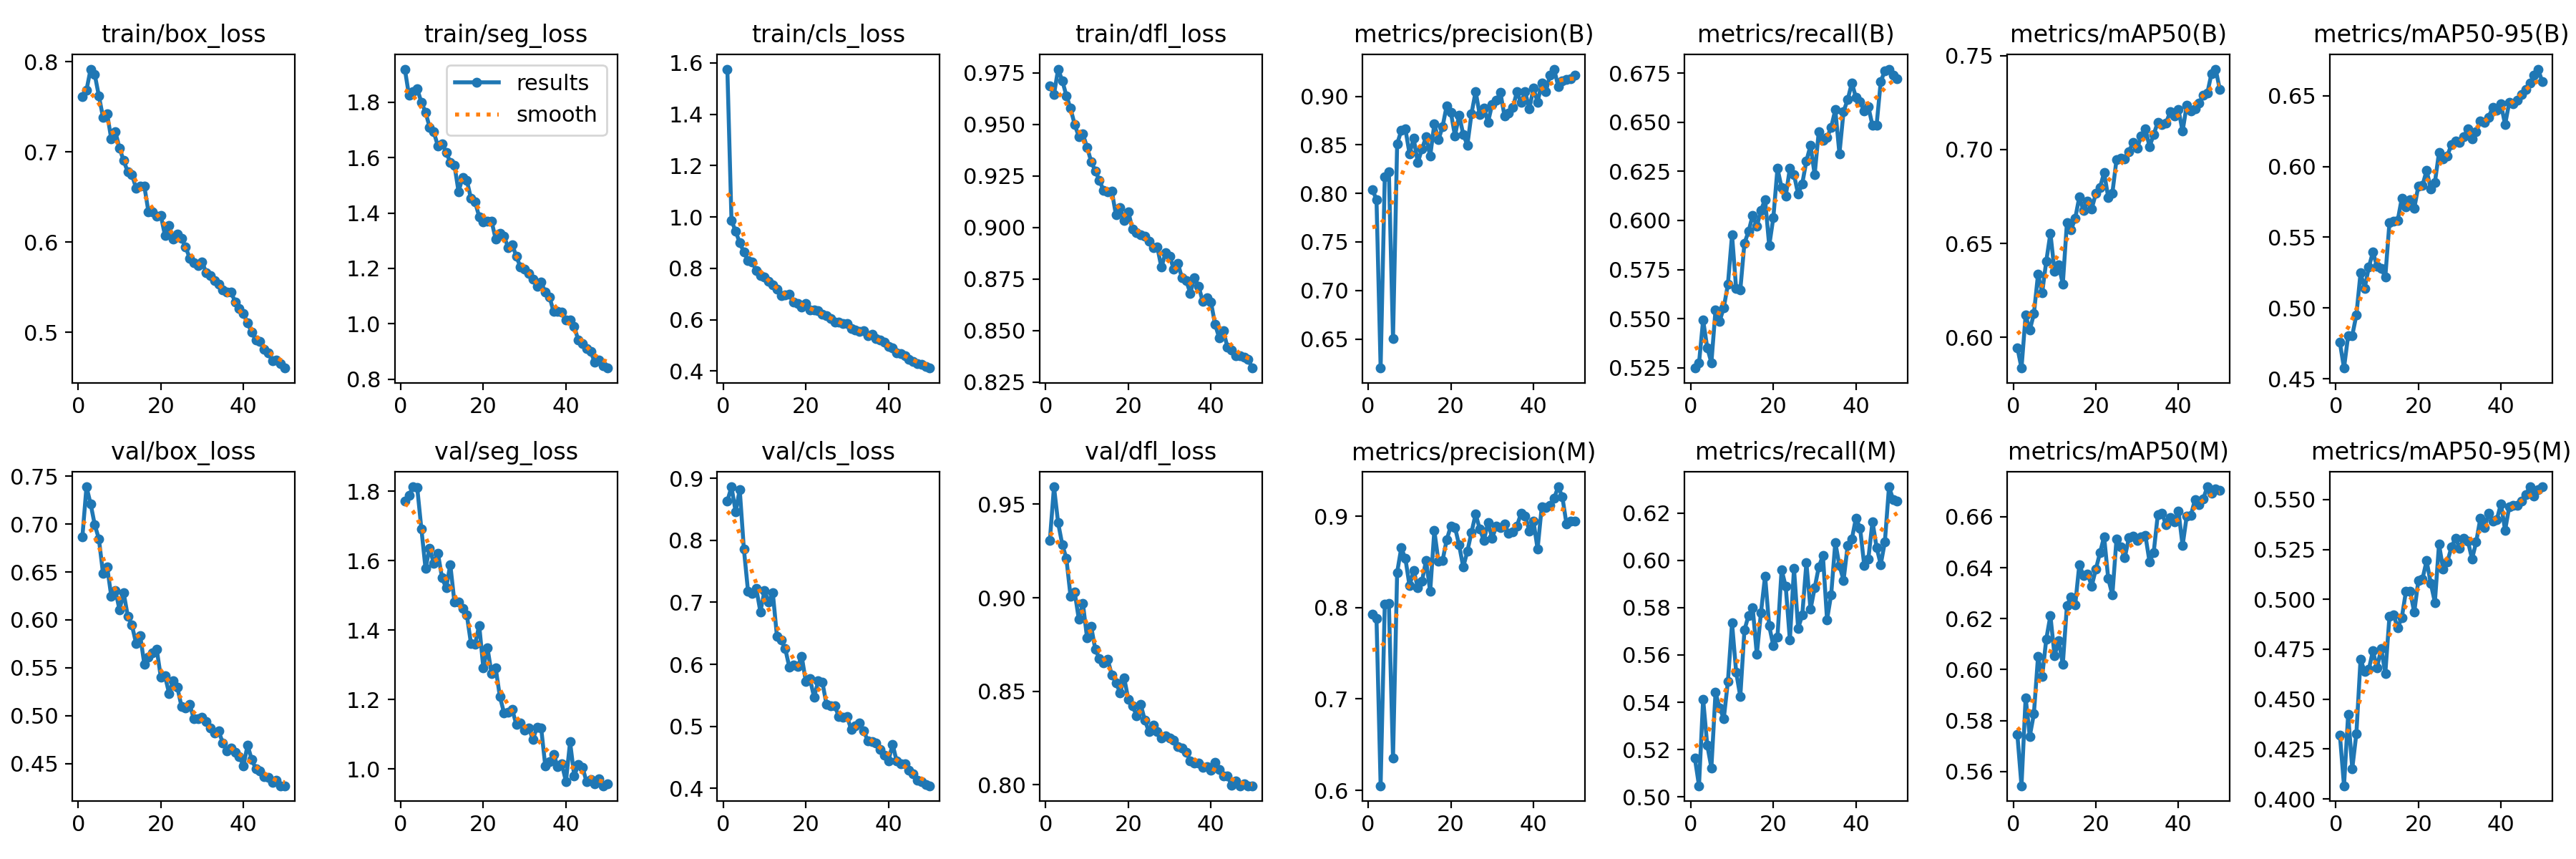

The data file committed next to this chart (first rows):
epoch, time, train/box_loss, train/seg_loss, train/cls_loss, train/dfl_loss, metrics/precision(B), metrics/recall(B), metrics/mAP50(B), metrics/mAP50-95(B), metrics/precision(M), metrics/recall(M), metrics/mAP50(M), metrics/mAP50-95(M), val/box_loss, val/seg_loss, val/cls_loss, val/dfl_loss, lr/pg0, lr/pg1, lr/pg2
1, 704.7, 0.7615, 1.919, 1.576, 0.9688, 0.8038, 0.5249, 0.5945, 0.4757, 0.7925, 0.5164, 0.5745, 0.4321, 0.6864, 1.772, 0.8635, 0.9308, 0.0002756, 0.0002756, 0.0002756
2, 1278, 0.7684, 1.824, 0.9863, 0.9646, 0.7936, 0.5274, 0.5836, 0.4576, 0.7879, 0.5047, 0.5544, 0.4066, 0.7389, 1.788, 0.8863, 0.9594, 0.0005423, 0.0005423, 0.0005423
3, 1780, 0.7917, 1.837, 0.945, 0.9769, 0.62, 0.5494, 0.6118, 0.4806, 0.605, 0.5413, 0.589, 0.4422, 0.7211, 1.812, 0.8465, 0.9401, 0.0007981, 0.0007981, 0.0007981
4, 2253, 0.7857, 1.847, 0.8991, 0.9713, 0.8167, 0.5352, 0.6038, 0.4806, 0.8037, 0.5219, 0.5738, 0.4152, 0.6993, 1.809, 0.8817, 0.9285, 0.0007835, 0.0007835, 0.0007835
5, 3003, 0.762, 1.799, 0.8639, 0.964, 0.8221, 0.5276, 0.6125, 0.4953, 0.8045, 0.5123, 0.5827, 0.4328, 0.6846, 1.691, 0.7859, 0.921, 0.000767, 0.000767, 0.000767
6, 3652, 0.7383, 1.764, 0.8307, 0.9578, 0.6507, 0.5545, 0.6335, 0.5247, 0.6352, 0.5441, 0.6051, 0.4699, 0.6486, 1.577, 0.7182, 0.9009, 0.0007505, 0.0007505, 0.0007505
7, 4310, 0.7422, 1.709, 0.8261, 0.9501, 0.8509, 0.5487, 0.6237, 0.5141, 0.8384, 0.5377, 0.5972, 0.4639, 0.6555, 1.635, 0.7139, 0.9031, 0.000734, 0.000734, 0.000734
8, 5056, 0.7142, 1.692, 0.7917, 0.9442, 0.8647, 0.5556, 0.6406, 0.5288, 0.8653, 0.5331, 0.612, 0.4648, 0.6247, 1.592, 0.7221, 0.8887, 0.0007175, 0.0007175, 0.0007175
9, 5811, 0.7223, 1.642, 0.771, 0.9453, 0.8661, 0.5675, 0.6554, 0.5396, 0.8535, 0.5488, 0.6212, 0.4742, 0.6306, 1.621, 0.6848, 0.897, 0.0007011, 0.0007011, 0.0007011
10, 6493, 0.7039, 1.65, 0.7666, 0.939, 0.8408, 0.5926, 0.6352, 0.5294, 0.8237, 0.5735, 0.6054, 0.4657, 0.6106, 1.551, 0.7191, 0.8786, 0.0006846, 0.0006846, 0.0006846
11, 7130, 0.6902, 1.619, 0.7493, 0.9321, 0.8567, 0.5652, 0.6385, 0.5278, 0.8406, 0.5527, 0.6113, 0.4754, 0.6283, 1.521, 0.7003, 0.8847, 0.0006681, 0.0006681, 0.0006681
12, 7816, 0.6777, 1.583, 0.7357, 0.9274, 0.8317, 0.5647, 0.6283, 0.522, 0.8218, 0.5424, 0.602, 0.4629, 0.6038, 1.589, 0.7158, 0.8724, 0.0006516, 0.0006516, 0.0006516
13, 8490, 0.6746, 1.573, 0.7196, 0.923, 0.8457, 0.5885, 0.6612, 0.5603, 0.8286, 0.5705, 0.6252, 0.4913, 0.5945, 1.481, 0.6455, 0.8676, 0.0006351, 0.0006351, 0.0006351
14, 9095, 0.6599, 1.477, 0.6942, 0.9179, 0.858, 0.5944, 0.6573, 0.5614, 0.8516, 0.5767, 0.6284, 0.4922, 0.5756, 1.481, 0.6392, 0.8652, 0.0006186, 0.0006186, 0.0006186
15, 9663, 0.6616, 1.528, 0.6978, 0.9172, 0.8383, 0.6027, 0.6634, 0.5619, 0.8175, 0.5799, 0.6254, 0.4858, 0.5835, 1.461, 0.6256, 0.8671, 0.0006021, 0.0006021, 0.0006021
16, 10427, 0.6621, 1.518, 0.6986, 0.9177, 0.8716, 0.597, 0.6747, 0.5777, 0.8843, 0.5602, 0.6412, 0.4909, 0.5539, 1.444, 0.5956, 0.8587, 0.0005856, 0.0005856, 0.0005856
17, 11135, 0.6335, 1.452, 0.6677, 0.9061, 0.8551, 0.6052, 0.6675, 0.5713, 0.8504, 0.5778, 0.6368, 0.5041, 0.5614, 1.362, 0.5987, 0.8546, 0.0005691, 0.0005691, 0.0005691
18, 11622, 0.6337, 1.44, 0.6622, 0.9095, 0.8689, 0.6107, 0.6725, 0.5767, 0.8516, 0.5934, 0.6375, 0.5041, 0.5658, 1.36, 0.5961, 0.8492, 0.0005526, 0.0005526, 0.0005526
19, 12281, 0.6288, 1.387, 0.6486, 0.9034, 0.8904, 0.5871, 0.6685, 0.5702, 0.8743, 0.5722, 0.6328, 0.4935, 0.5695, 1.414, 0.6131, 0.8571, 0.0005361, 0.0005361, 0.0005361
20, 12977, 0.6295, 1.367, 0.663, 0.9077, 0.8834, 0.6015, 0.6766, 0.5862, 0.889, 0.5638, 0.6394, 0.5094, 0.5402, 1.291, 0.5722, 0.8455, 0.0005196, 0.0005196, 0.0005196
21, 13577, 0.6073, 1.37, 0.6391, 0.8991, 0.8592, 0.6266, 0.6798, 0.5866, 0.8878, 0.5677, 0.6458, 0.5103, 0.5414, 1.349, 0.5765, 0.8423, 0.0005031, 0.0005031, 0.0005031
22, 14203, 0.6179, 1.37, 0.6382, 0.8975, 0.8807, 0.6166, 0.6877, 0.5973, 0.8684, 0.596, 0.6522, 0.5193, 0.5233, 1.274, 0.5469, 0.837, 0.0004866, 0.0004866, 0.0004866
23, 14859, 0.6032, 1.305, 0.6358, 0.8964, 0.8608, 0.6124, 0.6745, 0.5843, 0.8442, 0.5889, 0.6357, 0.5081, 0.5366, 1.29, 0.5732, 0.8429, 0.0004701, 0.0004701, 0.0004701
24, 15445, 0.6086, 1.327, 0.6207, 0.8956, 0.8498, 0.6266, 0.6769, 0.5886, 0.8616, 0.5663, 0.6293, 0.4985, 0.5294, 1.209, 0.5714, 0.8344, 0.0004537, 0.0004537, 0.0004537
25, 16293, 0.6043, 1.317, 0.6171, 0.8932, 0.882, 0.6234, 0.6946, 0.6099, 0.8824, 0.5965, 0.6513, 0.5276, 0.5097, 1.162, 0.5354, 0.8283, 0.0004372, 0.0004372, 0.0004372
26, 17021, 0.5943, 1.276, 0.6042, 0.8903, 0.9051, 0.6133, 0.6955, 0.6055, 0.9022, 0.5713, 0.6481, 0.5152, 0.5081, 1.164, 0.533, 0.832, 0.0004207, 0.0004207, 0.0004207
27, 17807, 0.5819, 1.286, 0.5915, 0.8907, 0.8809, 0.6187, 0.6948, 0.6073, 0.8859, 0.5768, 0.6439, 0.5186, 0.5114, 1.171, 0.5331, 0.8286, 0.0004042, 0.0004042, 0.0004042
28, 18378, 0.5772, 1.243, 0.592, 0.8807, 0.888, 0.6303, 0.6989, 0.6156, 0.8732, 0.5989, 0.6517, 0.5261, 0.4966, 1.128, 0.5156, 0.825, 0.0003877, 0.0003877, 0.0003877
29, 19014, 0.5739, 1.204, 0.5846, 0.8878, 0.8733, 0.6381, 0.7038, 0.6179, 0.8932, 0.5793, 0.6525, 0.5307, 0.4966, 1.132, 0.5152, 0.826, 0.0003712, 0.0003712, 0.0003712
30, 19696, 0.5778, 1.197, 0.5842, 0.8861, 0.8918, 0.6234, 0.7008, 0.6171, 0.8758, 0.5883, 0.6507, 0.5257, 0.4985, 1.113, 0.5153, 0.8252, 0.0003547, 0.0003547, 0.0003547
31, 20242, 0.5658, 1.183, 0.5664, 0.8798, 0.8956, 0.6453, 0.7072, 0.6212, 0.8891, 0.5972, 0.652, 0.5305, 0.4939, 1.118, 0.4945, 0.8237, 0.0003382, 0.0003382, 0.0003382
32, 20864, 0.5625, 1.162, 0.5589, 0.8826, 0.9037, 0.6408, 0.7111, 0.6266, 0.8871, 0.602, 0.6526, 0.5291, 0.4871, 1.085, 0.5006, 0.8203, 0.0003217, 0.0003217, 0.0003217
33, 21500, 0.5571, 1.136, 0.5534, 0.8755, 0.8796, 0.6421, 0.7016, 0.6197, 0.8912, 0.5749, 0.6422, 0.5202, 0.4822, 1.121, 0.505, 0.8197, 0.0003052, 0.0003052, 0.0003052
34, 22102, 0.5529, 1.15, 0.5582, 0.8743, 0.8828, 0.6475, 0.708, 0.6244, 0.8811, 0.5855, 0.6459, 0.5287, 0.4838, 1.118, 0.4927, 0.8175, 0.0002887, 0.0002887, 0.0002887
35, 22689, 0.5466, 1.114, 0.5381, 0.8681, 0.8884, 0.6563, 0.7146, 0.6324, 0.8825, 0.6076, 0.6608, 0.5405, 0.4716, 1.009, 0.4767, 0.8127, 0.0002722, 0.0002722, 0.0002722
36, 23358, 0.5446, 1.098, 0.5445, 0.8756, 0.9045, 0.634, 0.7132, 0.631, 0.8894, 0.5977, 0.6613, 0.5359, 0.4629, 1.021, 0.4749, 0.8117, 0.0002557, 0.0002557, 0.0002557
37, 23932, 0.5441, 1.045, 0.5267, 0.8716, 0.8938, 0.6555, 0.7143, 0.6349, 0.903, 0.5916, 0.6568, 0.543, 0.4661, 1.043, 0.4727, 0.8117, 0.0002392, 0.0002392, 0.0002392
38, 24551, 0.5337, 1.044, 0.5209, 0.8642, 0.9047, 0.6615, 0.7201, 0.6416, 0.9003, 0.6063, 0.6595, 0.5392, 0.4618, 1.008, 0.4623, 0.8094, 0.0002227, 0.0002227, 0.0002227
39, 25224, 0.5265, 1.043, 0.5124, 0.866, 0.8869, 0.67, 0.718, 0.6397, 0.8839, 0.6089, 0.6581, 0.54, 0.4575, 1.015, 0.4532, 0.8095, 0.0002063, 0.0002063, 0.0002063
40, 25863, 0.5209, 1.014, 0.4963, 0.8638, 0.9083, 0.6626, 0.7213, 0.6441, 0.8947, 0.6179, 0.6623, 0.5479, 0.4477, 0.9642, 0.4441, 0.8076, 0.0001898, 0.0001898, 0.0001898
41, 26185, 0.51, 1.013, 0.4893, 0.853, 0.8939, 0.6603, 0.7098, 0.6296, 0.8639, 0.6136, 0.6486, 0.5345, 0.469, 1.078, 0.4713, 0.8121, 0.0001733, 0.0001733, 0.0001733
42, 26609, 0.5001, 0.9903, 0.4722, 0.8464, 0.9134, 0.6558, 0.7237, 0.6452, 0.91, 0.5979, 0.6602, 0.5464, 0.4543, 0.9806, 0.4437, 0.8081, 0.0001568, 0.0001568, 0.0001568
43, 26912, 0.4913, 0.9407, 0.4675, 0.8498, 0.9048, 0.6579, 0.7206, 0.6443, 0.9093, 0.6006, 0.6605, 0.5472, 0.4445, 1.012, 0.4397, 0.8048, 0.0001403, 0.0001403, 0.0001403
44, 27243, 0.4896, 0.9294, 0.459, 0.8419, 0.9217, 0.6484, 0.7218, 0.6466, 0.9114, 0.6164, 0.6667, 0.5469, 0.442, 1.005, 0.4399, 0.8049, 0.0001238, 0.0001238, 0.0001238
45, 27865, 0.4812, 0.9099, 0.4466, 0.8406, 0.928, 0.6486, 0.7249, 0.651, 0.9196, 0.6054, 0.6647, 0.5492, 0.4365, 0.9634, 0.4292, 0.7996, 0.0001073, 0.0001073, 0.0001073
46, 28615, 0.4766, 0.8997, 0.4372, 0.8376, 0.9103, 0.6706, 0.7289, 0.6544, 0.9321, 0.5982, 0.667, 0.5523, 0.4355, 0.9698, 0.4229, 0.8019, 9.0797e-05, 9.0797e-05, 9.0797e-05
47, 29340, 0.4683, 0.8604, 0.4281, 0.8376, 0.9159, 0.6762, 0.7302, 0.6587, 0.9211, 0.6078, 0.6717, 0.5564, 0.4299, 0.9565, 0.4127, 0.7995, 7.43036e-05, 7.43036e-05, 7.43036e-05
48, 29972, 0.4692, 0.8705, 0.4274, 0.837, 0.9173, 0.677, 0.7406, 0.6643, 0.8912, 0.631, 0.6693, 0.5517, 0.4325, 0.9717, 0.4103, 0.8004, 5.78102e-05, 5.78102e-05, 5.78102e-05
49, 30639, 0.4647, 0.8492, 0.4184, 0.836, 0.918, 0.674, 0.7429, 0.6688, 0.8946, 0.6257, 0.6708, 0.5549, 0.4268, 0.952, 0.4062, 0.7995, 4.13168e-05, 4.13168e-05, 4.13168e-05
50, 31023, 0.4602, 0.8405, 0.4119, 0.8318, 0.9216, 0.6723, 0.7322, 0.6599, 0.8942, 0.6251, 0.6702, 0.5564, 0.4269, 0.9579, 0.4042, 0.7995, 2.48234e-05, 2.48234e-05, 2.48234e-05
